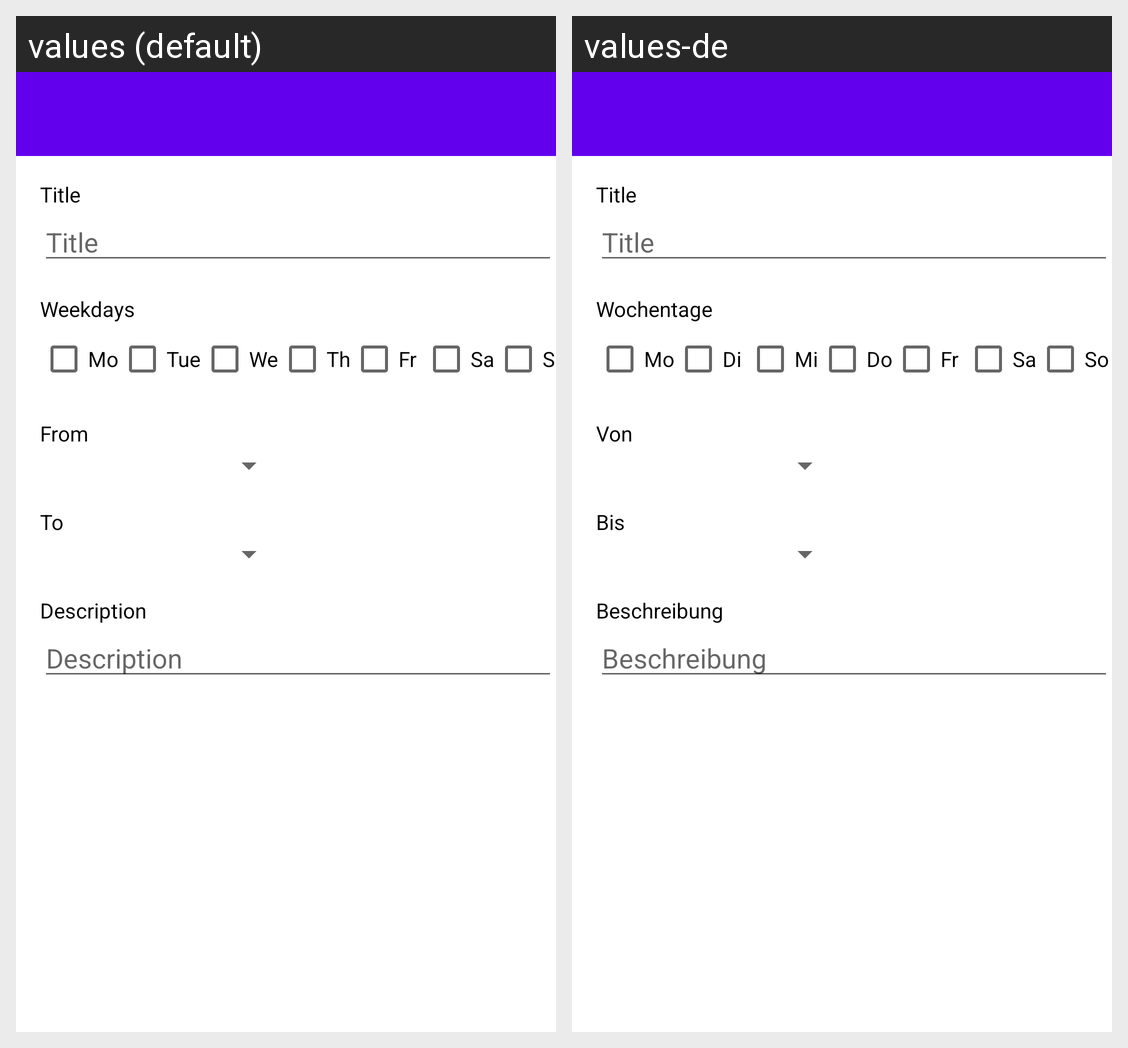

Strings drawn on this Android screen and how each of the app's shown locales translates them:
Android screen res/layout/activity_edit_running_schedule_entry.xml rendered under 2 locales, left to right: values (default), values-de. Device: Nexus 5 (rendered at 1080×1920; each locale shown at half size, 540×960, under a caption strip naming it); theme Theme.RunningApp.
Strings drawn on this screen, with the default value and each locale's value (text and hints the layout hard-codes, and strings that could not be matched under every locale, appear in the picture but are not listed):

title
  values: Title
  values-de: Title

weekdays
  values: Weekdays
  values-de: Wochentage

monday
  values: Mo
  values-de: Mo

tuesday
  values: Tue
  values-de: Di

wednesday
  values: We
  values-de: Mi

thursday
  values: Th
  values-de: Do

friday
  values: Fr
  values-de: Fr

saturday
  values: Sa
  values-de: Sa

sunday
  values: So
  values-de: So

from
  values: From
  values-de: Von

to
  values: To
  values-de: Bis

description
  values: Description
  values-de: Beschreibung
